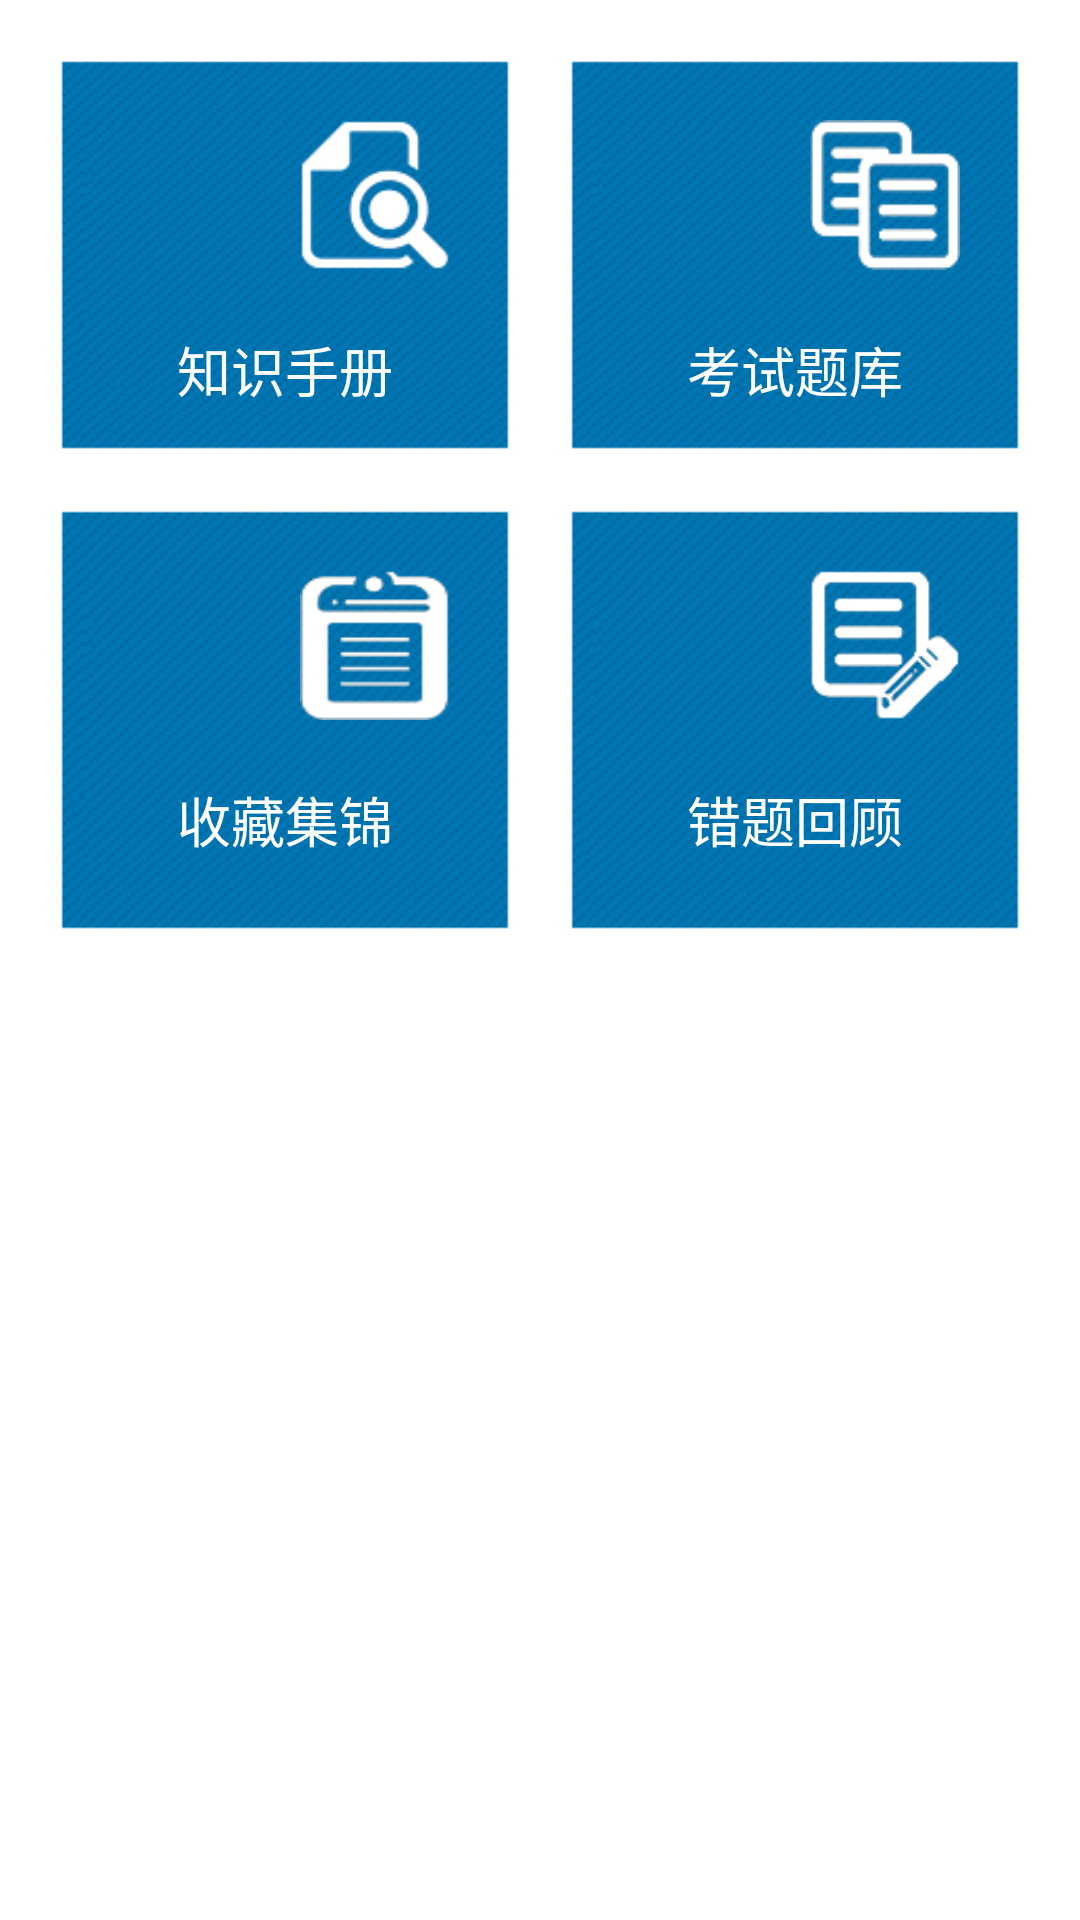

Here is an Android app screen rendered from its layout file. Give the layout XML and the strings, colors and styles it references.
<!-- AndroidManifest.xml: activity theme ActivityTitleBarStyle -->
<!-- res/layout/activity_main.xml -->
<LinearLayout xmlns:android="http://schemas.android.com/apk/res/android"
    xmlns:tools="http://schemas.android.com/tools"
    android:layout_width="match_parent"
    android:layout_height="match_parent"
    android:background="@color/white"
    android:orientation="vertical" >

    <LinearLayout
        android:layout_width="fill_parent"
        android:layout_height="160dp" >

        <LinearLayout
            android:id="@+id/mStudy_layout"
            android:layout_width="wrap_content"
            android:layout_height="wrap_content"
            android:layout_marginBottom="10dp"
            android:layout_marginLeft="20dp"
            android:layout_marginRight="10dp"
            android:layout_marginTop="20dp"
            android:layout_weight="1"
            android:background="@drawable/bar_bg"
            android:orientation="vertical" >

            <ImageView
                android:layout_width="50dp"
                android:layout_height="50dp"
                android:layout_gravity="right"
                android:layout_marginBottom="@dimen/activity_main_img_bottom"
                android:layout_marginRight="20dp"
                android:layout_marginTop="20dp"
                android:background="@drawable/icon1" />

            <TextView
                android:layout_width="fill_parent"
                android:layout_height="wrap_content"
                android:gravity="center"
                android:text="@string/study"
                android:textColor="@color/white"
                android:textSize="18sp" />
        </LinearLayout>

        <LinearLayout
            android:id="@+id/mExam_layout"
            android:layout_width="wrap_content"
            android:layout_height="wrap_content"
            android:layout_marginBottom="10dp"
            android:layout_marginLeft="10dp"
            android:layout_marginRight="20dp"
            android:layout_marginTop="20dp"
            android:layout_weight="1"
            android:background="@drawable/bar_bg"
            android:orientation="vertical" >

            <ImageView
                android:layout_width="50dp"
                android:layout_height="50dp"
                android:layout_gravity="right"
                android:layout_marginBottom="@dimen/activity_main_img_bottom"
                android:layout_marginRight="20dp"
                android:layout_marginTop="20dp"
                android:background="@drawable/icon2" />

            <TextView
                android:layout_width="fill_parent"
                android:layout_height="wrap_content"
                android:gravity="center"
                android:text="@string/exam_library"
                android:textColor="@color/white"
                android:textSize="18sp" />
        </LinearLayout>
    </LinearLayout>

    <LinearLayout
        android:layout_width="fill_parent"
        android:layout_height="160dp" >

        <LinearLayout
            android:id="@+id/mFavour_layout"
            android:layout_width="wrap_content"
            android:layout_height="wrap_content"
            android:layout_marginBottom="10dp"
            android:layout_marginLeft="20dp"
            android:layout_marginRight="10dp"
            android:layout_marginTop="10dp"
            android:layout_weight="1"
            android:background="@drawable/bar_bg"
            android:orientation="vertical" >

            <ImageView
                android:layout_width="50dp"
                android:layout_height="50dp"
                android:layout_gravity="right"
                android:layout_marginBottom="@dimen/activity_main_img_bottom"
                android:layout_marginRight="20dp"
                android:layout_marginTop="20dp"
                android:background="@drawable/icon3" />

            <TextView
                android:layout_width="fill_parent"
                android:layout_height="wrap_content"
                android:gravity="center"
                android:text="@string/favourite"
                android:textColor="@color/white"
                android:textSize="18sp" />
        </LinearLayout>

        <LinearLayout
            android:id="@+id/mError_layout"
            android:layout_width="wrap_content"
            android:layout_height="wrap_content"
            android:layout_marginBottom="10dp"
            android:layout_marginLeft="10dp"
            android:layout_marginRight="20dp"
            android:layout_marginTop="10dp"
            android:layout_weight="1"
            android:background="@drawable/bar_bg"
            android:orientation="vertical" >

            <ImageView
                android:layout_width="50dp"
                android:layout_height="50dp"
                android:layout_gravity="right"
                android:layout_marginBottom="@dimen/activity_main_img_bottom"
                android:layout_marginRight="20dp"
                android:layout_marginTop="20dp"
                android:background="@drawable/icon4" />

            <TextView
                android:layout_width="fill_parent"
                android:layout_height="wrap_content"
                android:gravity="center"
                android:text="@string/exam_error"
                android:textColor="@color/white"
                android:textSize="18sp" />
        </LinearLayout>
    </LinearLayout>
        <LinearLayout
                android:id="@+id/mLogin_layout"
                android:layout_width="fill_parent"
                android:layout_height="160dp"
                android:layout_marginBottom="10dp"
                android:layout_marginLeft="20dp"
                android:layout_marginRight="20dp"
                android:layout_marginTop="10dp"
                android:visibility="gone"
                android:background="@drawable/bar_bg"
                android:orientation="vertical" >

            <ImageView
                    android:layout_width="50dp"
                    android:layout_height="50dp"
                    android:layout_gravity="center"
                    android:layout_marginBottom="@dimen/activity_main_img_bottom"

                    android:layout_marginTop="20dp"
                    android:background="@drawable/icon3" />

            <TextView
                    android:layout_width="fill_parent"
                    android:layout_height="wrap_content"
                    android:gravity="center"
                    android:text="用户登录"
                    android:textColor="@color/white"
                    android:textSize="18sp" />
        </LinearLayout>
    <LinearLayout
            android:id="@+id/mLogout_layout"
            android:layout_width="fill_parent"
            android:layout_height="160dp"
            android:layout_marginLeft="20dp"
            android:layout_marginRight="20dp"
            android:layout_marginTop="10dp"
            android:visibility="gone"
            android:background="@drawable/bar_bg"
            android:orientation="vertical" >

        <ImageView
                android:layout_width="50dp"
                android:layout_height="50dp"
                android:layout_gravity="center"
                android:layout_marginBottom="@dimen/activity_main_img_bottom"

                android:layout_marginTop="20dp"
                android:background="@drawable/icon3" />

        <TextView
                android:layout_width="fill_parent"
                android:layout_height="wrap_content"
                android:gravity="center"
                android:text="用户注销"
                android:textColor="@color/white"
                android:textSize="18sp" />
    </LinearLayout>


</LinearLayout>
<!-- resources referenced by this layout -->
<resources>
  <color name="white">#ffffff</color>
  <dimen name="activity_main_img_bottom">20dp</dimen>
  <!-- drawable bar_bg: png bitmap (drawable-ldpi, 4490 bytes) -->
  <!-- drawable icon1: png bitmap (drawable-ldpi, 6733 bytes) -->
  <!-- drawable icon2: png bitmap (drawable-ldpi, 5434 bytes) -->
  <!-- drawable icon3: png bitmap (drawable-ldpi, 5342 bytes) -->
  <!-- drawable icon4: png bitmap (drawable-ldpi, 5142 bytes) -->
  <string name="exam_error">错题回顾</string>
  <string name="exam_library">考试题库</string>
  <string name="favourite">收藏集锦</string>
  <string name="study">知识手册</string>
  <style name="ActivityTitleBarStyle" parent="android:Theme">
          <item name="android:windowTitleSize">48dip</item>
          <item name="android:windowTitleBackgroundStyle">@style/CustomWindowTitleBackground</item>
      </style>
  <style name="CustomWindowTitleBackground">
          <item name="android:background">@drawable/top_bar</item>
      </style>
  <!-- drawable top_bar: png bitmap (drawable-ldpi, 3204 bytes) -->
</resources>
